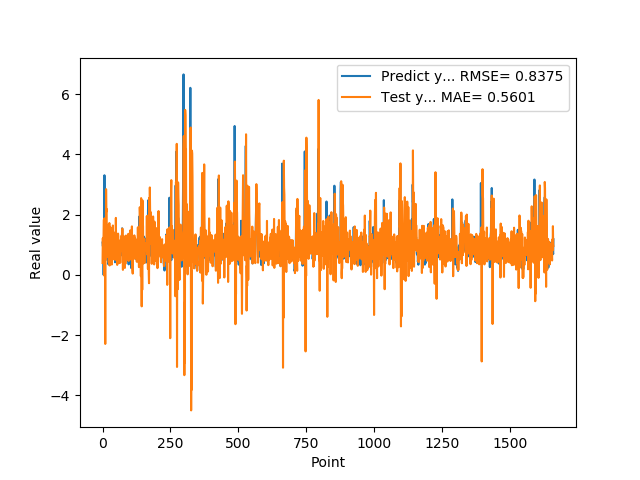

Data behind this chart, as committed beside it:
1.074290990829999792e+00, 3.949783836376352664e-01
9.521890282630000035e-01, 1.215281679849260943e+00
9.879170060160000766e-01, 9.300120721656528477e-01
1.011654973029999960e+00, 1.093798820828322693e+00
0.000000000000000000e+00, 1.325055678573215046e+00
7.643579840659999736e-01, 1.835841608843738815e+00
7.788103222849999119e-01, -2.145936299307336578e-02
3.306220054629999794e+00, 1.874399073169896512e+00
1.055441975589999970e+00, 2.432984291651371089e-01
7.543110251430000801e-01, 4.055010708519056761e-01
7.915459871289999283e-01, -2.290377448084745637e+00
1.409499049189999909e+00, 1.138657441267329595e+00
8.875439763070001042e-01, 5.276278968623632215e-01
6.401469707490000660e-01, 2.843970693336631328e+00
5.082880258560000808e-01, 2.097023644290468170e+00
8.640019893649999450e-01, 2.189880807331956003e+00
5.725920200349999822e-01, 1.017194867207883213e+00
8.469420075419999971e-01, 1.480371706652763519e+00
9.181020259860001032e-01, 1.205565634187127699e+00
7.976629734039999420e-01, 1.659285806377178263e+00
9.608020186419998776e-01, 5.992126889130414691e-01
9.555831551549999192e-01, 1.009251192207470282e+00
3.470349907879999862e-01, 1.111242956885913014e+00
9.546210169789999256e-01, 4.091210207495219464e-01
1.293938040730000072e+00, 7.252966658770524377e-01
5.251880288119999962e-01, 1.720680618127348627e+00
4.773890078070000542e-01, 3.131017569835923275e-01
1.275226235389999907e+00, 4.928632501465633475e-01
8.723750114439999814e-01, 1.589431914136644641e+00
8.355640172959999390e-01, 9.863975158180668945e-01
7.321749925609999377e-01, 7.529139687457144792e-01
7.640249729160000225e-01, 1.543362423359181390e+00
4.072830080990000323e-01, 4.453535555132021040e-01
4.752210080619999610e-01, 6.347303036552919275e-01
8.781340122220000488e-01, 3.434519840957594994e-01
7.414129972460000717e-01, 1.148197386499519634e+00
1.258002042770000051e+00, 7.148772089710035971e-01
1.069700956339999953e+00, 1.242451074351273332e+00
7.274609804150000691e-01, 1.639588297874404077e+00
7.892770171170000459e-01, 5.401184281220124950e-01
6.237750053410000550e-01, 1.132382266923293690e+00
6.914690136910000007e-01, 6.897107472801156103e-01
8.557710051540000640e-01, 5.158278307577803812e-01
7.093830108640000187e-01, 9.444293433234954849e-01
1.014547944070000041e+00, 8.157648988905921161e-01
1.115731000900000103e+00, 9.638732944000089065e-01
4.182830154900000208e-01, 1.406510468235536271e+00
1.002280950550000105e+00, 5.011866906004991407e-01
1.218860983849999968e+00, 6.612350343366300010e-01
1.143296003339999922e+00, 1.891225140323485654e+00
6.528189778330000248e-01, 8.975360711183745233e-01
6.746559739110000731e-01, 1.279566877539748626e+00
6.009536385540000802e-01, 6.268688226964016508e-01
6.694570183749999348e-01, 7.905838102696606251e-01
6.538079977039999990e-01, 3.315953922433437229e-01
7.814120054240000224e-01, 9.831631496061424835e-01
1.206303954120000022e+00, 8.763456611827138421e-01
8.469259738919999725e-01, 1.370247332553673258e+00
8.286409974099999687e-01, 1.270655950912045418e+00
6.482390165329999787e-01, 7.546867713961156188e-01
5.623700022700000023e-01, 1.145932575337117676e+00
... 1,599 more rows
